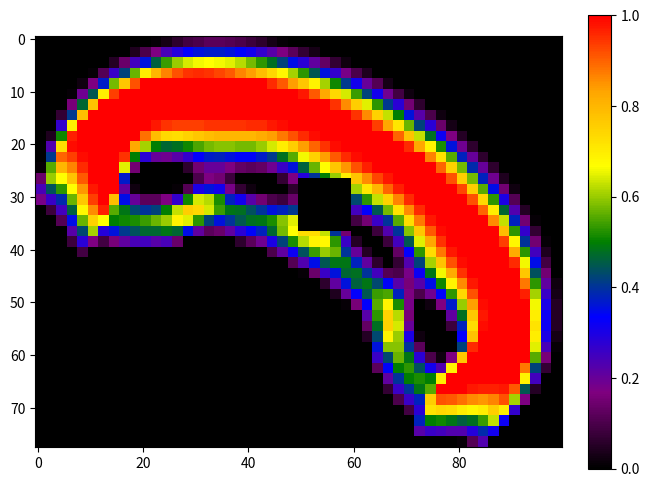

The script that saved this image:
import re
from matplotlib.colors import LinearSegmentedColormap
import numpy as np
import matplotlib.pyplot as plt
import matplotlib as mpl

ORBIUM = "7.MD6.qL$6.pKqEqFURpApBRAqQ$5.VqTrSsBrOpXpWpTpWpUpCrQ$4.CQrQsTsWsApITNPpGqGvL$3.IpIpWrOsGsBqXpJ4.LsFrL$A.DpKpSpJpDqOqUqSqE5.ExD$qL.pBpTT2.qCrGrVrWqM5.sTpP$.pGpWpD3.qUsMtItQtJ6.tL$.uFqGH3.pXtOuR2vFsK5.sM$.tUqL4.GuNwAwVxBwNpC4.qXpA$2.uH5.vBxGyEyMyHtW4.qIpL$2.wV5.tIyG3yOxQqW2.FqHpJ$2.tUS4.rM2yOyJyOyHtVpPMpFqNV$2.HsR4.pUxAyOxLxDxEuVrMqBqGqKJ$3.sLpE3.pEuNxHwRwGvUuLsHrCqTpR$3.TrMS2.pFsLvDvPvEuPtNsGrGqIP$4.pRqRpNpFpTrNtGtVtStGsMrNqNpF$5.pMqKqLqRrIsCsLsIrTrFqJpHE$6.RpSqJqPqVqWqRqKpRXE$8.OpBpIpJpFTK!"
OTHER = "11.BGOVpA2pFpDpATOGB$9.JpApSqMrArLrS2rVrSrNrGqTqHpSpFQG$7.LpKqOrSsUtQuIuSuXvBuXuUuNuCtOtBsKrQqWqEpIQE$5.BpDqRsKuAvJwLxExRyByDyBxUxPxEwVwIvTvEuKtOsRrSqTpUpAJ$4.EpSrVuCwDxR12yOyDxPwVwDvGuKtJsHrGqCpDG$3.BpXsRvJxW17yOyIxPwSvTuStQsKrGpXVE$3.pPsWwF22yOyBxCwAuUtOsHqWpNO$2.QsHwI25yOyBxCvWuPtGrSqHpAE$2.qTvJ7yOyIyB3xW4yB2yDyIyL8yOxWwSvMuAsKqWpKG$.JtJyG6yOxJwIvTvRvWwDwI4wLwQwVxHxRyDyL7yOxMwFuPtBrIpSL$.qJvRyL5yOwSuKtGsWtBtJtTuC2uF2uCuIuSvJwAwVxMyByL6yOyDwSvGtLrSpXO$.sHxMxWyL3yOyBtGqWqCpXqHqTrLrVrXrS2rNrVsHtBtVuXvWwVxPyDyL6yOxEvOtVrXqCO$BtVwLxEyD3yOuUpN4.OpN2qCpSpIpFpIpXqRrSsUuAvBwDwXxRyG6yOxMvWuCsCqCO$pKuIvBwFxP3yOrV6.pApSpNT4.QpSrAsFtGuIvJwFxCxUyI5yOxRwAuCrXpXJ$qMsPtOvBwXyI2yOqEE3.BpDrDrSrGpUQE3.OpPqRrQsPtLuKvMwLxMyG5yOxUwAtVrQpNE$pUqRsCuAwDxWyOwIrQqC2pFpSqTtJuSuNtLrXrGqHpNpATpKpXqJqRrDrQsMtOuPvWxEyD5yOxRvTtOrDpD$.TqOsUvExCyGtVtDsMsFsKtGuPwAvTuStQtDtBsPsFrSrX2sHrVrAqJqEqOrLsRuCvOxCyD5yOxMvJsWqJL$2.pDrQuAvWvBtGtJtLtQuAuIvGuUtOsKrSsFsRtBtDtLuFuUuXuIsRqRpIVpNqRsFtVvRxHyI5yOxCuPrXpNB$3.qHsMuKrArSsHsP2sWtDsWrQqEpFpKqEqWrNrXsWuCvB2vRuPsFpN2.TqJsFuFwDxPyL5yOwItOqTQ$3.TqWpSVpPqEqMqOqHqMpK5.OpFpXrDsKtLuNvGvEtOqRL2.TqOsRuUwSyB5yOxWvEsFpNB$4.V17.pAqErIsPtQuIuAsFqCL2.pIrLtOvRxHyI5yOwQtOqOJ$24.pDqJrQsR2tDrXqEO.QqJsKuKwFxRyL4yOyDuXrQV$25.BpKqRrSsWtBsFqOpDpApUrItDuXwQyB5yOwDsPpN$27.OqErSsUtDsMrNqHpPqHrQtJvGxCyI4yOxHtOqEE$28.JqCrLsRtQtTrXpSpApXrNtOvTxR4yOyGuKqRG$29.BpPrLtVvGtLpU.EpSrVuIwVyL4yOuXrDL$31.qHtOvWuNpP3.qEtBwDyI4yOvJrIL$31.pItBvWuSqC3.TrXvRyL4yOvOrIL$31.LsMvGuIrDE3.rLwF5yOvJrDG$32.rS2uFsFpF3.sKyD5yOuUqMB$32.qRsMuAtDqWpAEpSwD6yOtVpP$32.pFrNtGtOsPrGqJvG6yOxHsKQ$33.qEsFtGtLtGvJ7yOvGqO$33.QqRsFtDtV3yOyI2yGyIxPsRL$34.pAqRrXwAxRxPxJxCwXxExRuKpS$35.VqWvOvTvRvJvEvJwAvJqT$36.rXtGtJtDsUtBtQuPrI$36.qHqRqO2qJrAsCrG$40.BpDqJ!"


def ParseBetaFloats():
    with open("animals.csv", "r") as f:
        for line in f.readlines():
            tokens = line.strip().split(",")
            beta = [str(round(eval(x), 5)) for x in tokens[7].split(";")]
            tokens[7] = ";".join(beta)
            tokens = ",".join(tokens)
            with open("animals_beta.csv", "a") as f2:
                f2.write(tokens + "\n")


def rle2arr(st: str) -> np.ndarray:
    rle_groups = re.findall("(\d*)([p-y]?[.boA-X$])", st.rstrip("!"))  # [(2 yO)(1 $)(1 yO)]
    code_list = sum([[c] * (1 if n == "" else int(n)) for n, c in rle_groups], [])  # [yO yO $ yO]
    code_arr = [l.split(",") for l in ",".join(code_list).split("$")]  # [[yO yO] [yO]]
    V = [
        [
            (
                0
                if c in [".", "b"]
                else 255 if c == "o" else ord(c) - ord("A") + 1 if len(c) == 1 else (ord(c[0]) - ord("p")) * 24 + (ord(c[1]) - ord("A") + 25)
            )
            for c in row
            if c != ""
        ]
        for row in code_arr
    ]  # [[255 255] [255]]
    # lines = st.rstrip('!').split('$')
    # rle = [re.findall('(\d*)([p-y]?[.boA-X])', row) for row in lines]
    # code = [ sum([[c] * (1 if n=='' else int(n)) for n,c in row], []) for row in rle]
    # V = [ [0 if c in ['.','b'] else 255 if c=='o' else ord(c)-ord('A')+1 if len(c)==1 else (ord(c[0])-ord('p'))*24+(ord(c[1])-ord('A')+25) for c in row ] for row in code]
    maxlen = len(max(V, key=len))
    A = np.array([row + [0] * (maxlen - len(row)) for row in V]) / 255  # [[1 1] [1 0]]
    # print(sum(sum(r) for r in V))
    return A


def upscale_array_manually(arr, factor):
    w, h = arr.shape
    new = np.ndarray((w * factor, h * factor), dtype=arr.dtype)
    for x in range(w):
        for y in range(h):
            for i in range(factor):
                for j in range(factor):
                    new[x * factor + i, y * factor + j] = arr[x, y]
    return new


def print_specific_animal(animal: str) -> None:
    with open("animals.csv", "r") as f:
        for line in f.readlines():
            if f",{animal}," not in line:
                continue
            tokens: list[str] = line.split(",")
            animal: str = tokens[4]
            rle: str = tokens[-1]
            arr: np.ndarray = rle2arr(rle)
            shape: tuple[int, int] = str(arr.shape)[1:-1]
            array_str = "\n".join(" ".join(f"{float(x):.3f}" for x in row) for row in arr)
            with open("animal.txt", "w") as f:
                f.write(f"{animal}\n{shape}\n{array_str}")


def CalculateCenterOfMass(cells: np.ndarray) -> tuple[int, int]:
    result = np.array((0, 0), dtype=np.float64)
    for coord, value in np.ndenumerate(cells):
        result += np.array(coord) * value
    return result / cells.sum()


def DisplayCells(cells: np.ndarray) -> None:
    colors = ["black", "purple", "blue", "green", "yellow", "orange", "red"]
    custom_cmap = LinearSegmentedColormap.from_list("custom_cmap", colors, N=256)
    fig, ax = plt.subplots(layout="constrained")
    fig.colorbar(mpl.cm.ScalarMappable(norm=mpl.colors.Normalize(0, 1), cmap=custom_cmap), ax=ax, orientation="vertical")
    ax.imshow(cells, cmap=custom_cmap)
    plt.show()


def main():
    orbium_cells = rle2arr(OTHER)
    orbium_cells = upscale_array_manually(orbium_cells, 2)
    CoM = CalculateCenterOfMass(orbium_cells)
    x, y = np.ceil(CoM).astype(np.int32)
    orbium_cells[x - 5 : x + 5, y - 5 : y + 5] = 0
    DisplayCells(orbium_cells)


if __name__ == "__main__":
    main()
